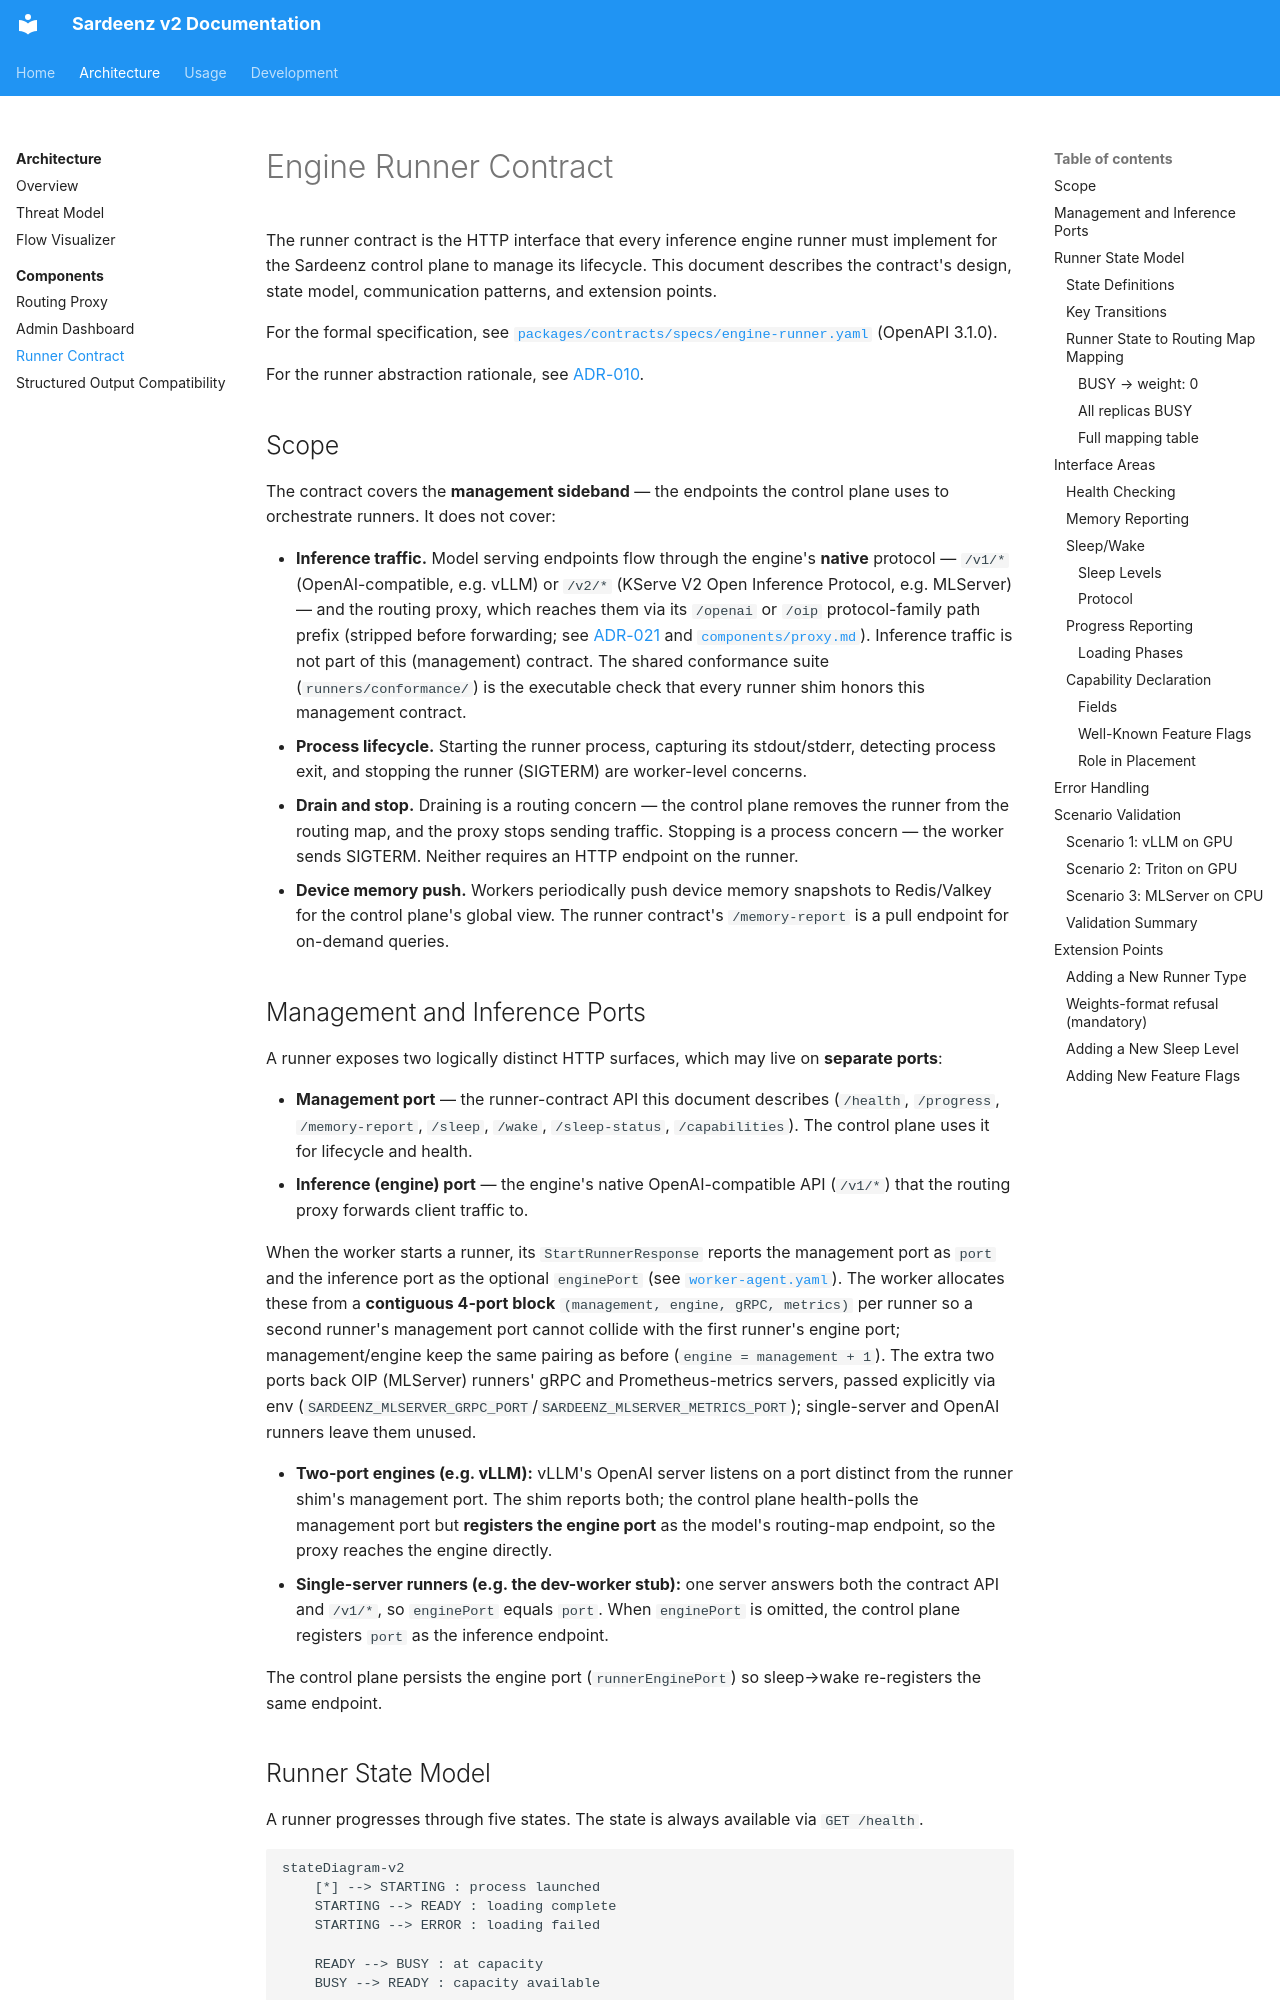

repository: rh-aiservices-bu/school-of-sardeenz · page: architecture/components/runner-contract/index.html · generator: mkdocs

# Engine Runner Contract

The runner contract is the HTTP interface that every inference engine runner must implement for the Sardeenz control plane to manage its lifecycle. This document describes the contract's design, state model, communication patterns, and extension points.

For the formal specification, see [`packages/contracts/specs/engine-runner.yaml`](../../../packages/contracts/specs/engine-runner.yaml) (OpenAPI 3.1.0).

For the runner abstraction rationale, see [ADR-010](../adrs/adr-010-engine-runners.md).

## Scope

The contract covers the **management sideband** — the endpoints the control plane uses to orchestrate runners. It does not cover:

- **Inference traffic.** Model serving endpoints flow through the engine's **native** protocol —
  `/v1/*` (OpenAI-compatible, e.g. vLLM) or `/v2/*` (KServe V2 Open Inference Protocol, e.g.
  MLServer) — and the routing proxy, which reaches them via its `/openai` or `/oip` protocol-family
  path prefix (stripped before forwarding; see [ADR-021](../adrs/adr-021-protocol-family-path-prefixes.md)
  and [`components/proxy.md`](proxy.md#overview)). Inference traffic is not part of this
  (management) contract. The shared conformance suite (`runners/conformance/`) is the executable
  check that every runner shim honors this management contract.
- **Process lifecycle.** Starting the runner process, capturing its stdout/stderr, detecting process exit, and stopping the runner (SIGTERM) are worker-level concerns.
- **Drain and stop.** Draining is a routing concern — the control plane removes the runner from the routing map, and the proxy stops sending traffic. Stopping is a process concern — the worker sends SIGTERM. Neither requires an HTTP endpoint on the runner.
- **Device memory push.** Workers periodically push device memory snapshots to Redis/Valkey for the control plane's global view. The runner contract's `/memory-report` is a pull endpoint for on-demand queries.

## Management and Inference Ports

A runner exposes two logically distinct HTTP surfaces, which may live on **separate ports**:

- **Management port** — the runner-contract API this document describes (`/health`, `/progress`, `/memory-report`, `/sleep`, `/wake`, `/sleep-status`, `/capabilities`). The control plane uses it for lifecycle and health.
- **Inference (engine) port** — the engine's native OpenAI-compatible API (`/v1/*`) that the routing proxy forwards client traffic to.

When the worker starts a runner, its `StartRunnerResponse` reports the management port as `port` and the inference port as the optional `enginePort` (see [`worker-agent.yaml`](../../../packages/contracts/specs/worker-agent.yaml)). The worker allocates these from a **contiguous 4-port block** `(management, engine, gRPC, metrics)` per runner so a second runner's management port cannot collide with the first runner's engine port; management/engine keep the same pairing as before (`engine = management + 1`). The extra two ports back OIP (MLServer) runners' gRPC and Prometheus-metrics servers, passed explicitly via env (`SARDEENZ_MLSERVER_GRPC_PORT`/`SARDEENZ_MLSERVER_METRICS_PORT`); single-server and OpenAI runners leave them unused.

- **Two-port engines (e.g. vLLM):** vLLM's OpenAI server listens on a port distinct from the runner shim's management port. The shim reports both; the control plane health-polls the management port but **registers the engine port** as the model's routing-map endpoint, so the proxy reaches the engine directly.
- **Single-server runners (e.g. the dev-worker stub):** one server answers both the contract API and `/v1/*`, so `enginePort` equals `port`. When `enginePort` is omitted, the control plane registers `port` as the inference endpoint.

The control plane persists the engine port (`runnerEnginePort`) so sleep→wake re-registers the same endpoint.
